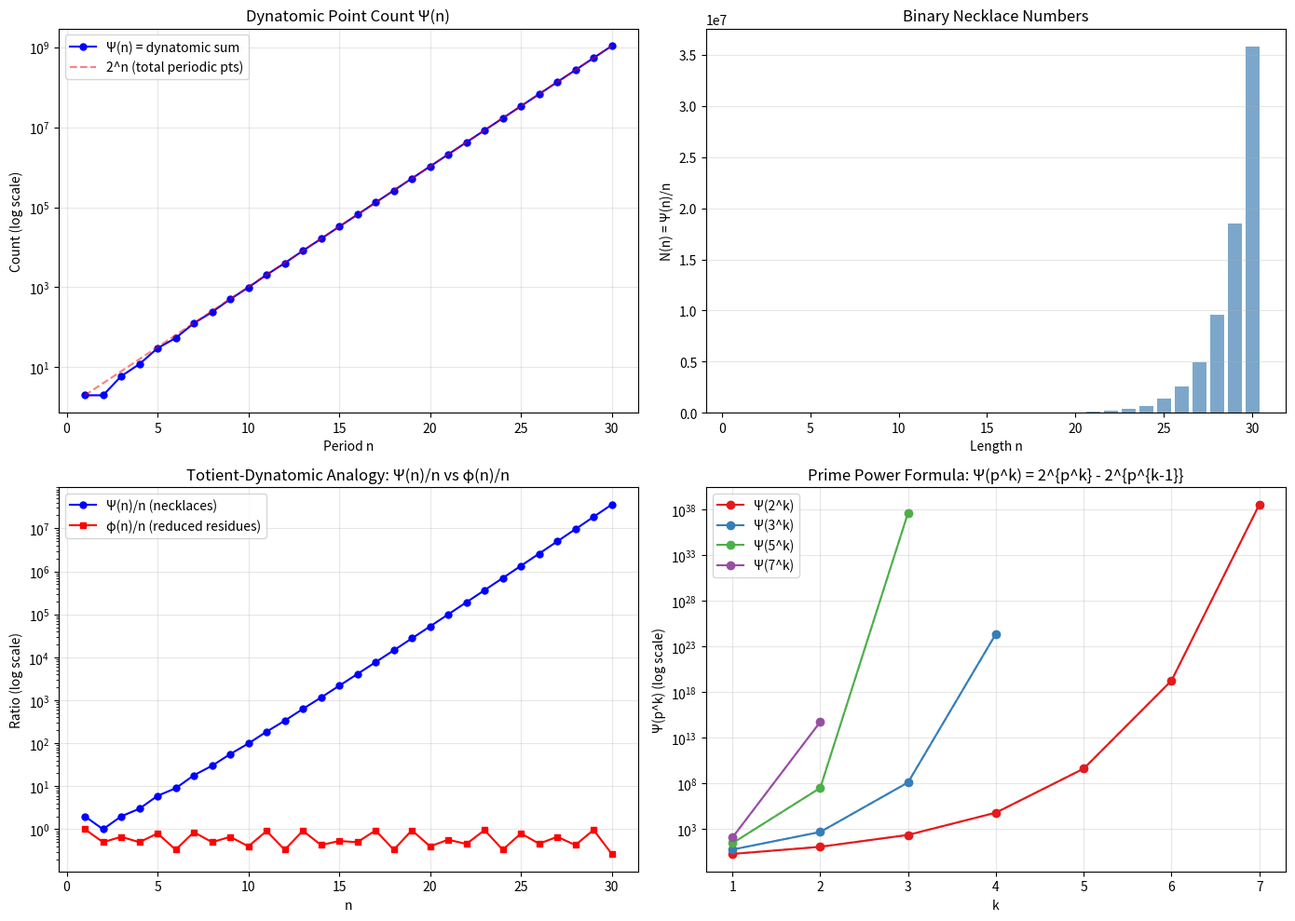

Write the Python code that produced this figure. (Note: this script raises an exception after producing the figure.)
#!/usr/bin/env python3
"""
Visualization: Necklace Numbers and Dynatomic Point Counts

Shows the deep parallel between Euler's totient function φ(n)
and the dynatomic point count Ψ(n) = ∑_{d|n} μ(n/d)·2^d.
"""

import matplotlib
matplotlib.use('Agg')
import matplotlib.pyplot as plt
import numpy as np


def moebius(n):
    if n == 1:
        return 1
    temp, d, factors = n, 2, 0
    while d * d <= temp:
        if temp % d == 0:
            count = 0
            while temp % d == 0:
                temp //= d
                count += 1
            if count > 1:
                return 0
            factors += 1
        d += 1
    if temp > 1:
        factors += 1
    return (-1) ** factors


def divisors(n):
    result = []
    for d in range(1, n + 1):
        if n % d == 0:
            result.append(d)
    return result


def dynatomic_sum(n):
    return sum(moebius(n // d) * (2 ** d) for d in divisors(n))


def euler_totient(n):
    result = n
    temp = n
    d = 2
    while d * d <= temp:
        if temp % d == 0:
            while temp % d == 0:
                temp //= d
            result -= result // d
        d += 1
    if temp > 1:
        result -= result // temp
    return result


N = 30
ns = list(range(1, N + 1))
psi_vals = [dynatomic_sum(n) for n in ns]
necklace_vals = [psi_vals[i] // ns[i] for i in range(N)]
phi_vals = [euler_totient(n) for n in ns]
necklace_phi = [phi_vals[i] // 1 for i in range(N)]  # φ(n)/1

fig, axes = plt.subplots(2, 2, figsize=(14, 10))

# Plot 1: Dynatomic sum Ψ(n) vs 2^n
ax = axes[0, 0]
ax.semilogy(ns, psi_vals, 'bo-', label='Ψ(n) = dynatomic sum', markersize=5)
ax.semilogy(ns, [2**n for n in ns], 'r--', alpha=0.5, label='2^n (total periodic pts)')
ax.set_xlabel('Period n')
ax.set_ylabel('Count (log scale)')
ax.set_title('Dynatomic Point Count Ψ(n)')
ax.legend()
ax.grid(True, alpha=0.3)

# Plot 2: Necklace numbers N(n) = Ψ(n)/n
ax = axes[0, 1]
ax.bar(ns, necklace_vals, color='steelblue', alpha=0.7)
ax.set_xlabel('Length n')
ax.set_ylabel('N(n) = Ψ(n)/n')
ax.set_title('Binary Necklace Numbers')
ax.grid(True, alpha=0.3, axis='y')

# Plot 3: Totient-Dynatomic analogy
ax = axes[1, 0]
ax.semilogy(ns, [psi_vals[i] / ns[i] for i in range(N)], 'bo-',
            label='Ψ(n)/n (necklaces)', markersize=5)
ax.semilogy(ns, [phi_vals[i] / ns[i] for i in range(N)], 'rs-',
            label='φ(n)/n (reduced residues)', markersize=5)
ax.set_xlabel('n')
ax.set_ylabel('Ratio (log scale)')
ax.set_title('Totient-Dynatomic Analogy: Ψ(n)/n vs φ(n)/n')
ax.legend()
ax.grid(True, alpha=0.3)

# Plot 4: Prime power verification
ax = axes[1, 1]
primes = [2, 3, 5, 7]
colors = ['#e41a1c', '#377eb8', '#4daf4a', '#984ea3']
for i, p in enumerate(primes):
    ks = list(range(1, 8))
    pks = [p**k for k in ks if p**k <= 200]
    ks = ks[:len(pks)]
    psi_pk = [dynatomic_sum(pk) for pk in pks]
    expected = [2**pk - 2**(p**(k-1)) for pk, k in zip(pks, ks)]
    ax.semilogy(ks, psi_pk, 'o-', color=colors[i], label=f'Ψ({p}^k)', markersize=6)
    ax.semilogy(ks, expected, 's--', color=colors[i], alpha=0.5, markersize=4)
ax.set_xlabel('k')
ax.set_ylabel('Ψ(p^k) (log scale)')
ax.set_title('Prime Power Formula: Ψ(p^k) = 2^{p^k} - 2^{p^{k-1}}')
ax.legend()
ax.grid(True, alpha=0.3)

plt.tight_layout()
plt.savefig('/workspace/request-project/Applications/necklace_numbers.png', dpi=150)
plt.close()
print("Saved necklace_numbers.png")
